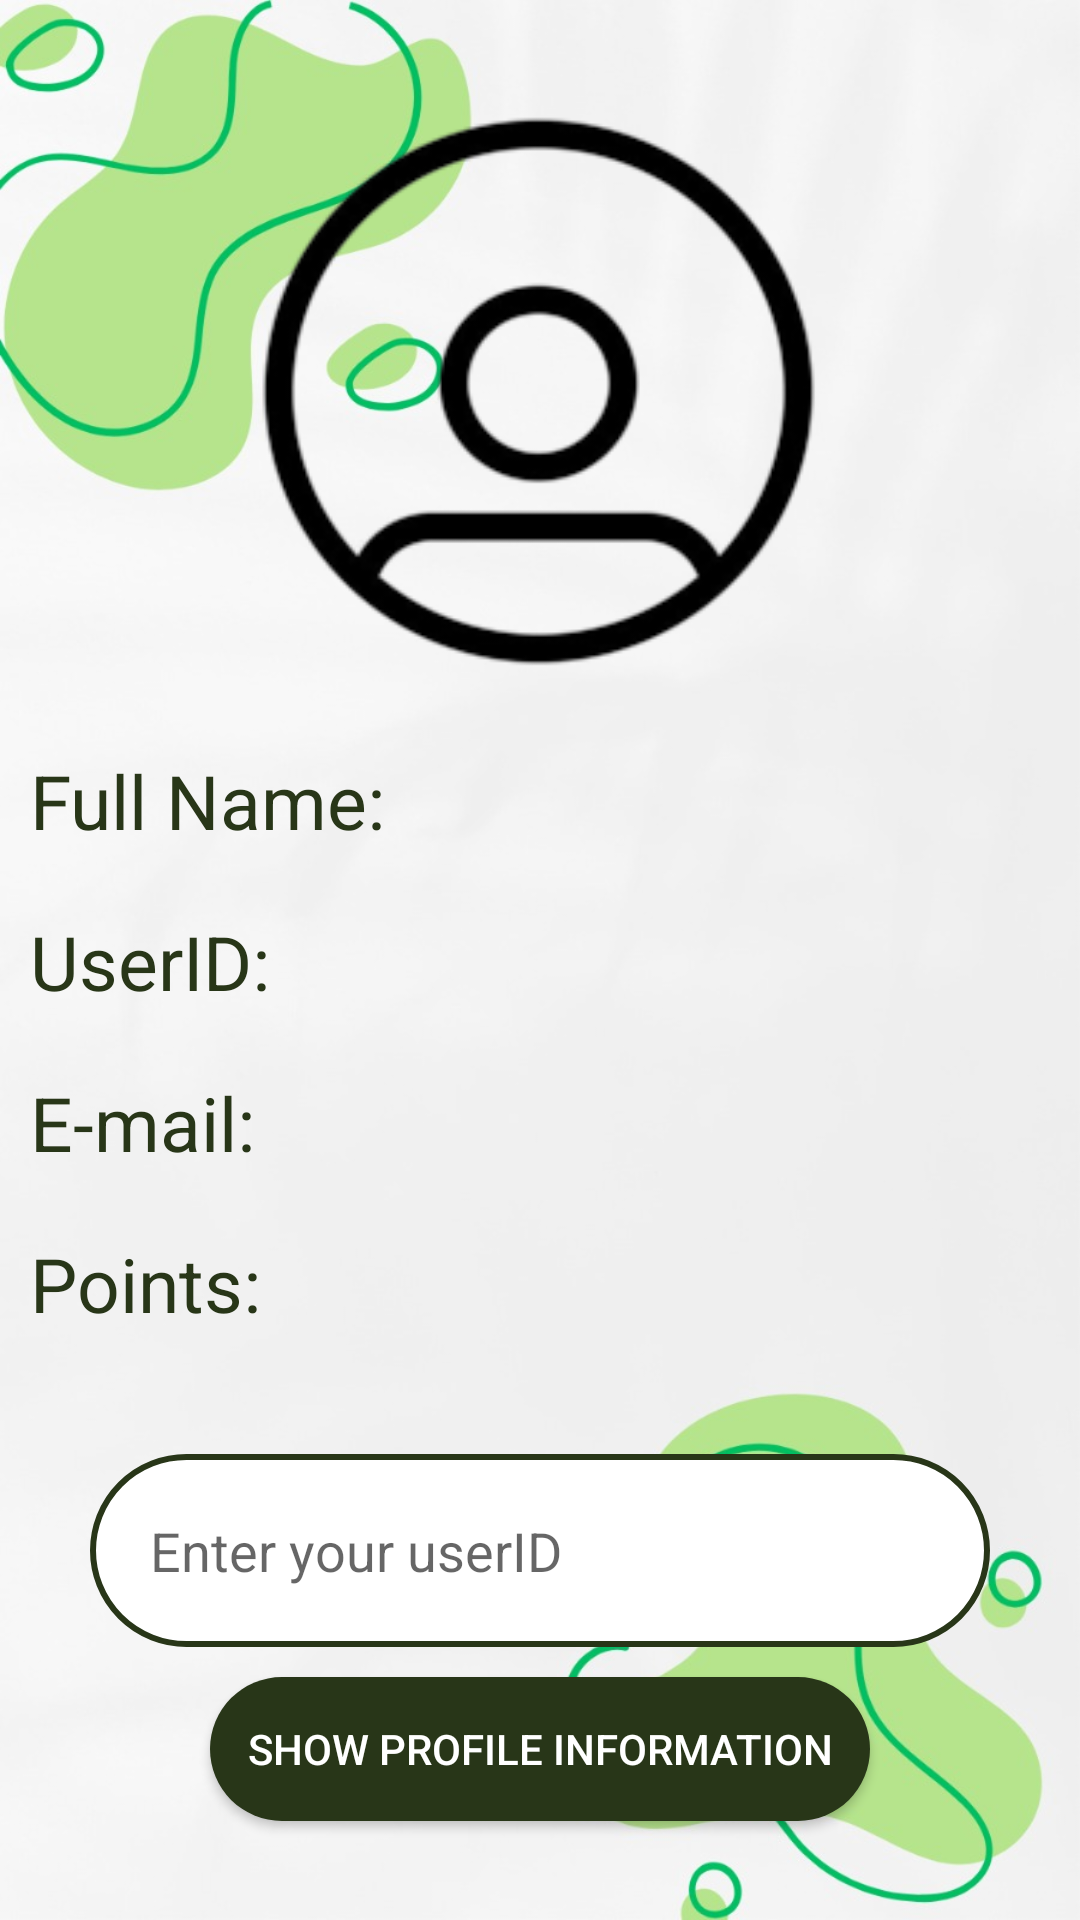

Android layout source for this screen:
<!-- AndroidManifest.xml: application theme Theme.Basket -->
<!-- res/layout/activity_profile.xml -->
<?xml version="1.0" encoding="utf-8"?>
<RelativeLayout xmlns:android="http://schemas.android.com/apk/res/android"
    xmlns:app="http://schemas.android.com/apk/res-auto"
    xmlns:tools="http://schemas.android.com/tools"
    android:layout_width="match_parent"
    android:background="@drawable/wallpaper"
    android:layout_height="match_parent"
    tools:context=".sign_up">


    <ImageView
        android:id="@+id/imageView"
        android:layout_width="200dp"
        android:layout_height="200dp"
        android:layout_centerHorizontal="true"
        android:layout_marginTop="30dp"
        android:background="@drawable/profile" />

    <EditText
        android:id="@+id/userID"
        android:layout_width="900px"
        android:layout_height="wrap_content"
        android:layout_centerHorizontal="true"
        android:layout_centerVertical="false"
        android:layout_marginTop="40dp"
        android:layout_marginBottom="10dp"

        android:background="@drawable/textview_border"
        android:drawablePadding="20dp"
        android:hint="Enter your userID"
        android:layout_below="@+id/textView7"
        android:inputType="text"
        android:padding="20dp"
        android:textColor="#283618" />

    <Button
        android:id="@+id/show_profile"
        android:layout_width="220dp"
        android:layout_height="wrap_content"
        android:layout_below="@+id/userID"
        android:layout_centerHorizontal="true"
        android:background="@drawable/buttons"
        android:text="Show profile information"
        android:textColor="@color/white"
        />

    <TextView
        android:id="@+id/textView"
        android:layout_width="wrap_content"
        android:layout_height="wrap_content"
        android:layout_marginLeft="10dp"
        android:layout_marginTop="250dp"
        android:text="Full Name:"
        android:textColor="#283618"
        android:textSize="25dp" />

    <TextView
        android:id="@+id/textView2"
        android:layout_width="wrap_content"
        android:layout_height="wrap_content"
        android:layout_below="@id/imageView"
        android:layout_marginLeft="21dp"
        android:layout_marginTop="20dp"
        android:layout_toRightOf="@id/textView"
        android:text=""
        android:textColor="#283618"
        android:textSize="20dp" />

    <TextView
        android:id="@+id/textView3"
        android:layout_width="wrap_content"
        android:layout_height="wrap_content"
        android:layout_below="@id/textView"
        android:layout_marginLeft="10dp"
        android:layout_marginTop="20dp"
        android:text="UserID:"
        android:textColor="#283618"
        android:textSize="25dp" />

    <TextView
        android:id="@+id/textView4"
        android:layout_width="wrap_content"
        android:layout_height="wrap_content"
        android:layout_below="@id/textView2"
        android:layout_marginLeft="50dp"
        android:layout_marginTop="19dp"
        android:layout_toRightOf="@id/textView3"
        android:text=""
        android:textColor="#283618"
        android:textSize="20dp" />

    <TextView
        android:id="@+id/textView5"
        android:layout_width="wrap_content"
        android:layout_height="wrap_content"
        android:layout_below="@id/textView3"
        android:layout_marginLeft="10dp"
        android:layout_marginTop="20dp"
        android:text="E-mail: "
        android:textColor="#283618"
        android:textSize="25dp" />

    <TextView
        android:id="@+id/textView6"
        android:layout_width="wrap_content"
        android:layout_height="wrap_content"
        android:layout_below="@id/textView4"
        android:layout_marginLeft="30dp"
        android:layout_marginTop="20dp"
        android:layout_toRightOf="@id/textView5"
        android:text=""
        android:textColor="#283618"
        android:textSize="20dp" />

    <TextView
        android:id="@+id/textView7"
        android:layout_width="wrap_content"
        android:layout_height="wrap_content"
        android:layout_below="@id/textView5"
        android:layout_marginLeft="10dp"
        android:layout_marginTop="20dp"
        android:text="Points: "
        android:textColor="#283618"
        android:textSize="25dp" />
    <TextView
        android:id="@+id/textView8"
        android:layout_width="wrap_content"
        android:layout_height="wrap_content"
        android:layout_below="@id/textView6"
        android:layout_marginLeft="30dp"
        android:layout_marginTop="40dp"
        android:layout_toRightOf="@id/textView7"
        android:text=""
        android:textColor="#283618"
        android:textSize="20dp" />



</RelativeLayout>
<!-- resources referenced by this layout -->
<resources>
  <!-- drawable buttons (drawable) -->
  <?xml version="1.0" encoding="utf-8"?>
  <shape xmlns:android="http://schemas.android.com/apk/res/android">
      <solid android:color="#283618"/>
      <corners
          android:topRightRadius="45dp"
          android:topLeftRadius="45dp"
          android:bottomLeftRadius="45dp"
          android:bottomRightRadius="45dp"
          />
  
  </shape>
  <!-- drawable profile: png bitmap (drawable, 15863 bytes) -->
  <!-- drawable textview_border (drawable) -->
  <?xml version="1.0" encoding="utf-8"?>
  <shape xmlns:android="http://schemas.android.com/apk/res/android"
      android:shape="rectangle">
      <stroke
          android:color="#283618"
          android:width="2dp"/>
      <corners android:radius="90dp"/>
      <solid android:color="@color/white"/>
  </shape>
  <!-- drawable wallpaper: jpg bitmap (drawable, 63579 bytes) -->
  <style name="Theme.Basket" parent="Theme.AppCompat.Light.NoActionBar">
          
          <item name="colorPrimary">@color/purple_500</item>
          <item name="colorPrimaryVariant">@color/purple_700</item>
          <item name="colorOnPrimary">@color/white</item>
          
          <item name="colorSecondary">@color/teal_200</item>
          <item name="colorSecondaryVariant">@color/teal_700</item>
          <item name="colorOnSecondary">@color/black</item>
          
          <item name="android:statusBarColor">?attr/colorPrimaryVariant</item>
          
      </style>
  <!-- not gathered from this repository: default colours our renderer supplied (Android Studio template values) -->
  <color name="purple_500">#FF6200EE</color>
  <color name="purple_700">#FF3700B3</color>
  <color name="teal_200">#FF03DAC5</color>
  <color name="teal_700">#FF018786</color>
  <color name="black">#FF000000</color>
  <color name="white">#FFFFFFFF</color>
</resources>
